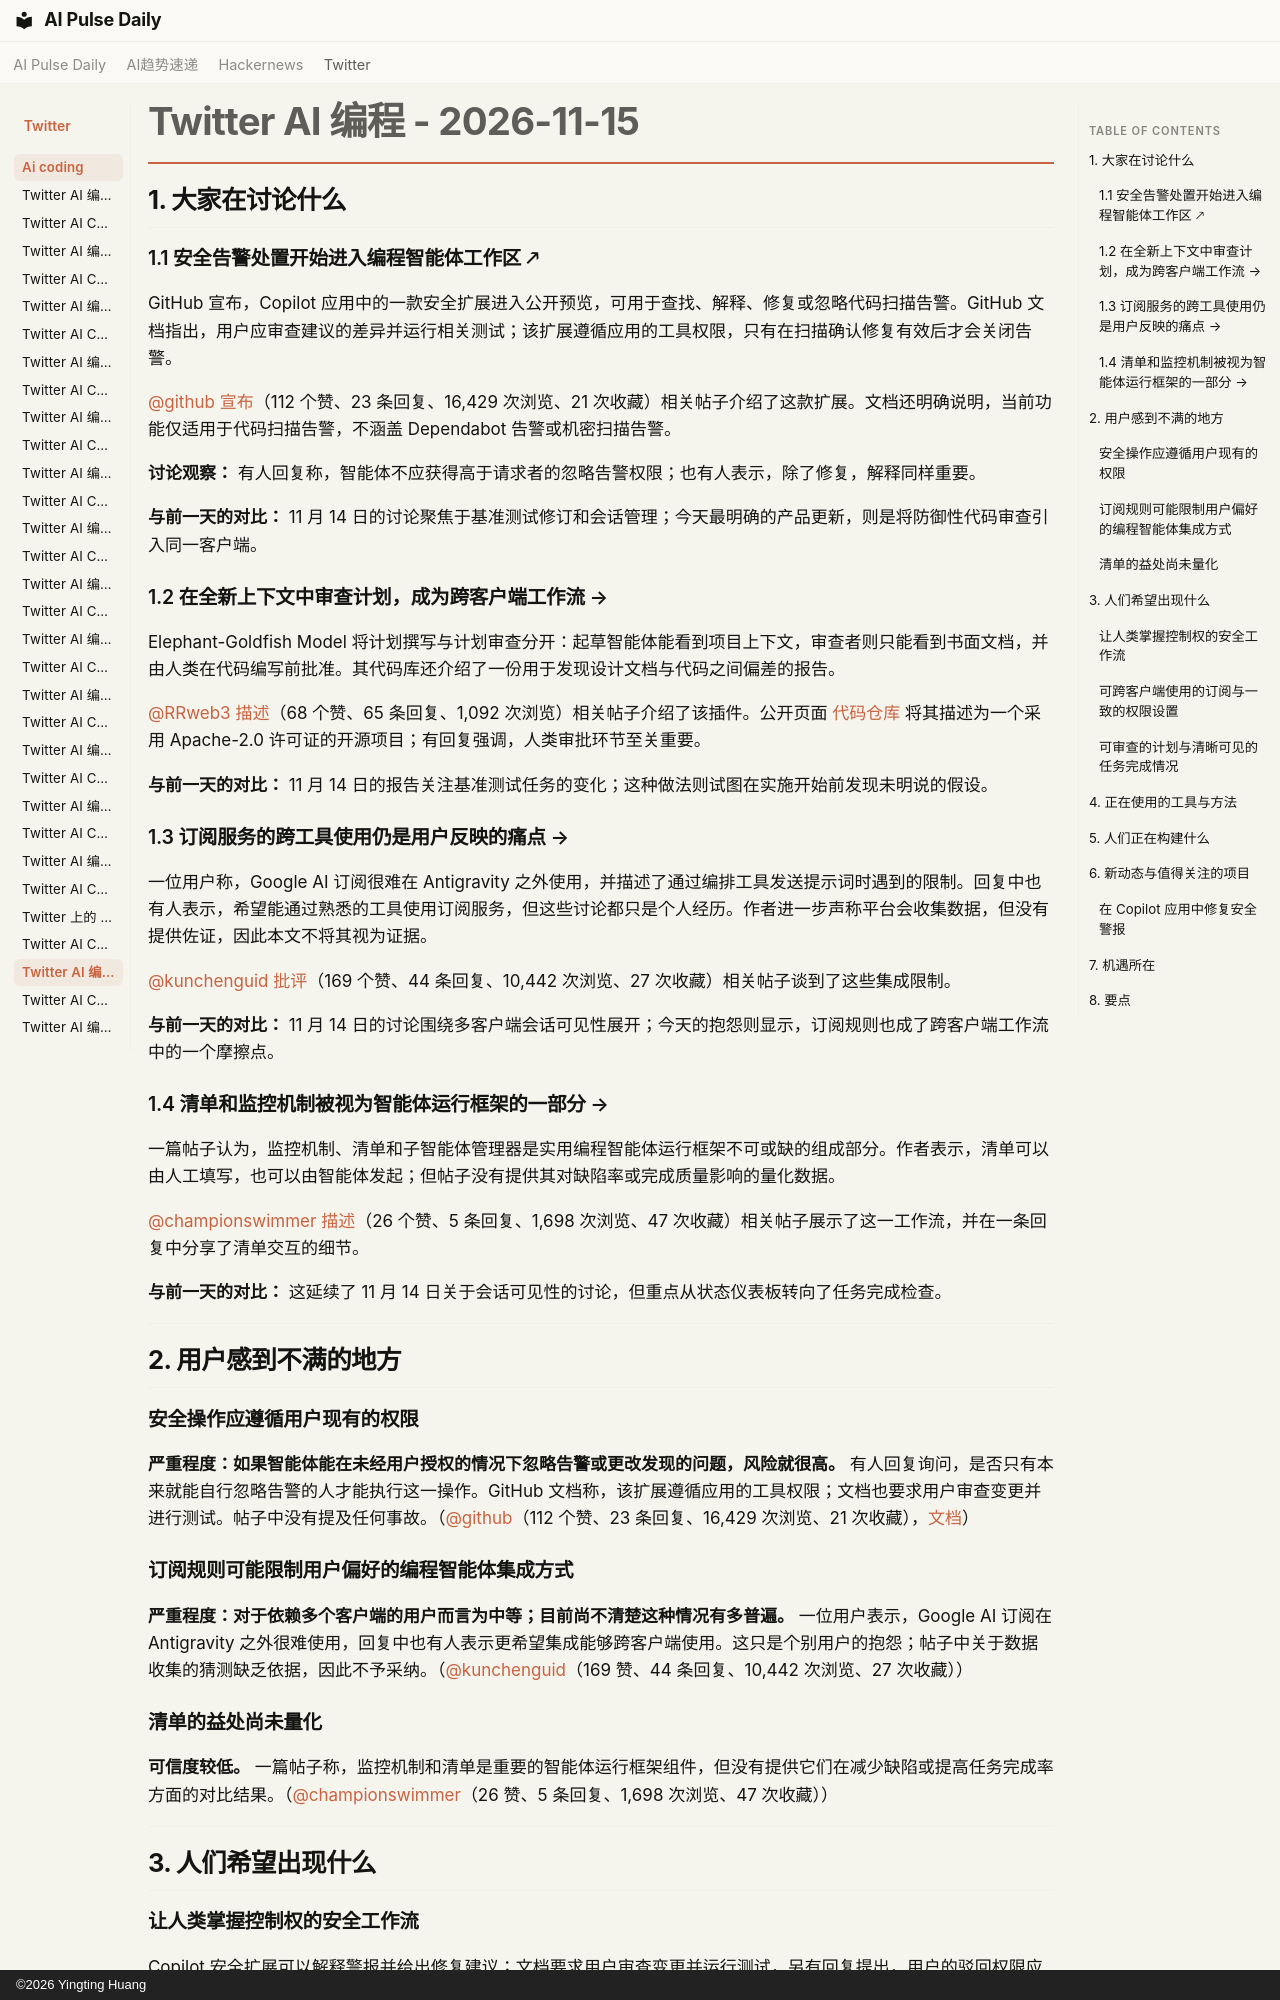

repository: vibewatch/vibewatch.github.io · page: twitter/ai-coding/2026-11-15.zh/index.html · generator: mkdocs · copyright: ©2026 Yingting Huang

# Twitter AI 编程 - 2026-11-15

## 1. 大家在讨论什么

### 1.1 安全告警处置开始进入编程智能体工作区 🡕

GitHub 宣布，Copilot 应用中的一款安全扩展进入公开预览，可用于查找、解释、修复或忽略代码扫描告警。GitHub 文档指出，用户应审查建议的差异并运行相关测试；该扩展遵循应用的工具权限，只有在扫描确认修复有效后才会关闭告警。

[@github](https://x.com/github) [宣布](https://x.com/github/status/2122058578005487774)（112 个赞、23 条回复、16,429 次浏览、21 次收藏）相关帖子介绍了这款扩展。文档还明确说明，当前功能仅适用于代码扫描告警，不涵盖 Dependabot 告警或机密扫描告警。

**讨论观察：** 有人回复称，智能体不应获得高于请求者的忽略告警权限；也有人表示，除了修复，解释同样重要。

**与前一天的对比：** 11 月 14 日的讨论聚焦于基准测试修订和会话管理；今天最明确的产品更新，则是将防御性代码审查引入同一客户端。

### 1.2 在全新上下文中审查计划，成为跨客户端工作流 →

Elephant-Goldfish Model 将计划撰写与计划审查分开：起草智能体能看到项目上下文，审查者则只能看到书面文档，并由人类在代码编写前批准。其代码库还介绍了一份用于发现设计文档与代码之间偏差的报告。

[@RRweb3](https://x.com/RRweb3) [描述](https://x.com/RRweb3/status/2121860616696868883)（68 个赞、65 条回复、1,092 次浏览）相关帖子介绍了该插件。公开页面 [代码仓库](https://github.com/google/elephant-goldfish-model) 将其描述为一个采用 Apache-2.0 许可证的开源项目；有回复强调，人类审批环节至关重要。

**与前一天的对比：** 11 月 14 日的报告关注基准测试任务的变化；这种做法则试图在实施开始前发现未明说的假设。

### 1.3 订阅服务的跨工具使用仍是用户反映的痛点 →

一位用户称，Google AI 订阅很难在 Antigravity 之外使用，并描述了通过编排工具发送提示词时遇到的限制。回复中也有人表示，希望能通过熟悉的工具使用订阅服务，但这些讨论都只是个人经历。作者进一步声称平台会收集数据，但没有提供佐证，因此本文不将其视为证据。

[@kunchenguid](https://x.com/kunchenguid) [批评](https://x.com/kunchenguid/status/2122043591451389962)（169 个赞、44 条回复、10,442 次浏览、27 次收藏）相关帖子谈到了这些集成限制。

**与前一天的对比：** 11 月 14 日的讨论围绕多客户端会话可见性展开；今天的抱怨则显示，订阅规则也成了跨客户端工作流中的一个摩擦点。

### 1.4 清单和监控机制被视为智能体运行框架的一部分 →

一篇帖子认为，监控机制、清单和子智能体管理器是实用编程智能体运行框架不可或缺的组成部分。作者表示，清单可以由人工填写，也可以由智能体发起；但帖子没有提供其对缺陷率或完成质量影响的量化数据。

[@championswimmer](https://x.com/championswimmer) [描述](https://x.com/championswimmer/status/2121781169142243340)（26 个赞、5 条回复、1,698 次浏览、47 次收藏）相关帖子展示了这一工作流，并在一条回复中分享了清单交互的细节。

**与前一天的对比：** 这延续了 11 月 14 日关于会话可见性的讨论，但重点从状态仪表板转向了任务完成检查。



---



## 2. 用户感到不满的地方

### 安全操作应遵循用户现有的权限

**严重程度：如果智能体能在未经用户授权的情况下忽略告警或更改发现的问题，风险就很高。** 有人回复询问，是否只有本来就能自行忽略告警的人才能执行这一操作。GitHub 文档称，该扩展遵循应用的工具权限；文档也要求用户审查变更并进行测试。帖子中没有提及任何事故。（[@github](https://x.com/github/status/2122058578005487774)（112 个赞、23 条回复、16,429 次浏览、21 次收藏），[文档](https://docs.github.com/en/copilot/how-tos/github-copilot-app/view-and-fix-security-alerts)）

### 订阅规则可能限制用户偏好的编程智能体集成方式

**严重程度：对于依赖多个客户端的用户而言为中等；目前尚不清楚这种情况有多普遍。** 一位用户表示，Google AI 订阅在 Antigravity 之外很难使用，回复中也有人表示更希望集成能够跨客户端使用。这只是个别用户的抱怨；帖子中关于数据收集的猜测缺乏依据，因此不予采纳。（[@kunchenguid](https://x.com/kunchenguid/status/2122043591451389962)（169 赞、44 条回复、10,442 次浏览、27 次收藏））

### 清单的益处尚未量化

**可信度较低。** 一篇帖子称，监控机制和清单是重要的智能体运行框架组件，但没有提供它们在减少缺陷或提高任务完成率方面的对比结果。（[@championswimmer](https://x.com/championswimmer/status/2121781169142243340)（26 赞、5 条回复、1,698 次浏览、47 次收藏））




---





## 3. 人们希望出现什么

### 让人类掌握控制权的安全工作流

Copilot 安全扩展可以解释警报并给出修复建议；文档要求用户审查变更并运行测试，另有回复提出，用户的驳回权限应与其自身权限相匹配。对于涉及安全的智能体操作，明确审批和审计边界是一项实际需求。**紧迫性：高。机会类型：竞争型。**（[@github](https://x.com/github/status/2122058578005487774)（112 赞、23 条回复、16,429 次浏览、21 次收藏）、[文档](https://docs.github.com/en/copilot/how-tos/github-copilot-app/view-and-fix-security-alerts)）

### 可跨客户端使用的订阅与一致的权限设置

关于互操作性的抱怨及其回复表明，用户希望在熟悉的客户端中使用付费模型服务。信息流中只有一位用户的个人经历，无法说明这种限制有多普遍。**紧迫性：中。机会类型：竞争型。**（[@kunchenguid](https://x.com/kunchenguid/status/2122043591451389962)（169 赞、44 条回复、10,442 次浏览、27 次收藏））
